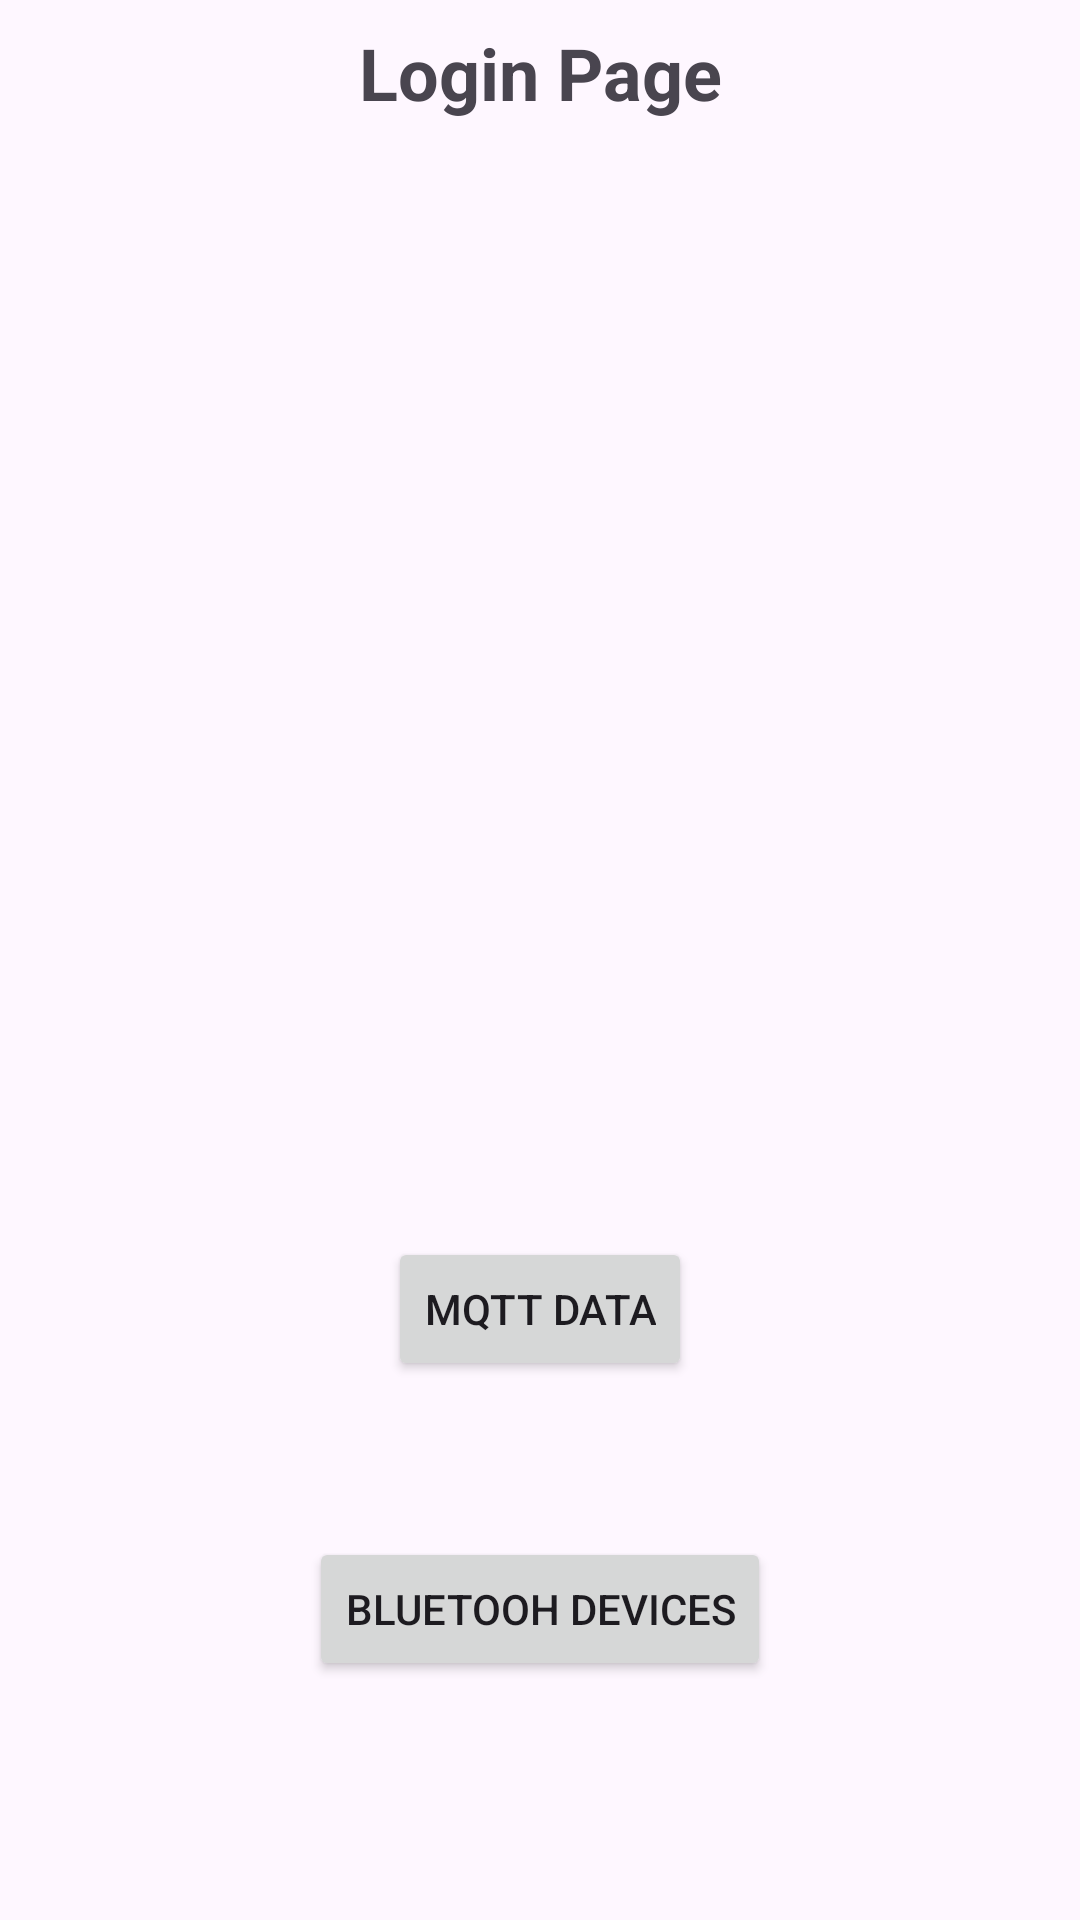

This screen was rendered from an Android layout file. Write that file and the resources it references.
<!-- AndroidManifest.xml: application theme Theme.MqttSubscriber -->
<!-- res/layout/activity_main.xml -->
<?xml version="1.0" encoding="utf-8"?>
<androidx.constraintlayout.widget.ConstraintLayout xmlns:android="http://schemas.android.com/apk/res/android"
    xmlns:app="http://schemas.android.com/apk/res-auto"
    xmlns:tools="http://schemas.android.com/tools"
    android:id="@+id/rv_data"
    android:layout_width="match_parent"
    android:layout_height="match_parent"
    tools:context=".MainActivity">

    <TextView
        android:id="@+id/tv_title"
        android:layout_width="0dp"
        android:layout_height="wrap_content"
        android:layout_marginTop="8dp"
        android:text="Login Page"
        android:textAlignment="center"
        android:textSize="24sp"
        android:textStyle="bold"
        app:layout_constraintEnd_toEndOf="parent"
        app:layout_constraintStart_toStartOf="parent"
        app:layout_constraintTop_toTopOf="parent" />

    <Button
        android:id="@+id/btn_logn"
        android:layout_width="wrap_content"
        android:layout_height="wrap_content"
        android:layout_marginTop="372dp"
        android:text="MQTT DATA"
        app:layout_constraintEnd_toEndOf="parent"
        app:layout_constraintStart_toStartOf="parent"
        app:layout_constraintTop_toBottomOf="@+id/tv_title"
        android:onClick="navigateToMqttData" />

    <Button
        android:id="@+id/btn_blutooth"
        android:layout_width="wrap_content"
        android:layout_height="wrap_content"
        android:layout_marginTop="52dp"
        android:text="Bluetooh Devices"
        app:layout_constraintEnd_toEndOf="parent"
        app:layout_constraintStart_toStartOf="parent"
        app:layout_constraintTop_toBottomOf="@+id/btn_logn"
        android:onClick="navigateToBluetoothDevice"/>
    />

</androidx.constraintlayout.widget.ConstraintLayout>
<!-- resources referenced by this layout -->
<resources>
  <style name="Theme.MqttSubscriber" parent="Base.Theme.MqttSubscriber" />
  <style name="Base.Theme.MqttSubscriber" parent="Theme.Material3.DayNight.NoActionBar">
          
          
      </style>
</resources>
